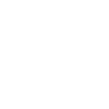
t = 0.00 s
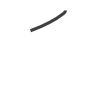
t = 0.75 s
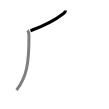
t = 1.50 s
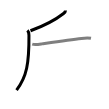
t = 2.50 s
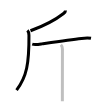
t = 3.25 s
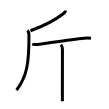
t = 4.00 s

The animated SVG that drew these frames (rendered in a browser with its animation timeline set to each time). Animation: 4 SMIL elements (animate=4); one cycle of 4.00 s.

<svg width="109px" height="109px" viewBox="0 0 px 109px" xmlns="http://www.w3.org/2000/svg" xmlns:xlink="http://www.w3.org/1999/xlink" xml:space="preserve" version="1.1"  baseProfile="full">
<path d="M65.51,10.5c0,1.25-1.14,2.34-1.95,2.96C57.75,18,45.12,25.38,30.5,30.75" style="fill:none;stroke:black;stroke-width:3;opacity:0">
  <animate attributeType="CSS" attributeName="opacity" from="0" to="1" begin="0s" dur="1s" repeatCount="0" fill="freeze" />
</path>
<path d="M27.43,30.38c1.22,1.22,1.51,2.88,1.52,4.9c0.18,28.1-2.2,41.6-12.39,54.83" style="fill:none;stroke:black;stroke-width:3;opacity:0">
  <animate attributeType="CSS" attributeName="opacity" from="0" to="1" begin="1s" dur="1s" repeatCount="0" fill="freeze" />
</path>
<path d="M32.25,44.19c2.79,0.87,6.84,0.13,9.66-0.3c10.42-1.56,28.97-4.39,39.59-5.48c3.06-0.31,6.43-0.64,9.5-0.07" style="fill:none;stroke:black;stroke-width:3;opacity:0">
  <animate attributeType="CSS" attributeName="opacity" from="0" to="1" begin="2s" dur="1s" repeatCount="0" fill="freeze" />
</path>
<path d="M60.87,44.8c1.04,1.04,1.57,2.33,1.57,4.26c0,6.42-0.05,28.89-0.07,44.56c0,2.8,0,5.39,0,7.62" style="fill:none;stroke:black;stroke-width:3;opacity:0">
  <animate attributeType="CSS" attributeName="opacity" from="0" to="1" begin="3s" dur="1s" repeatCount="0" fill="freeze" />
</path>
</svg>
